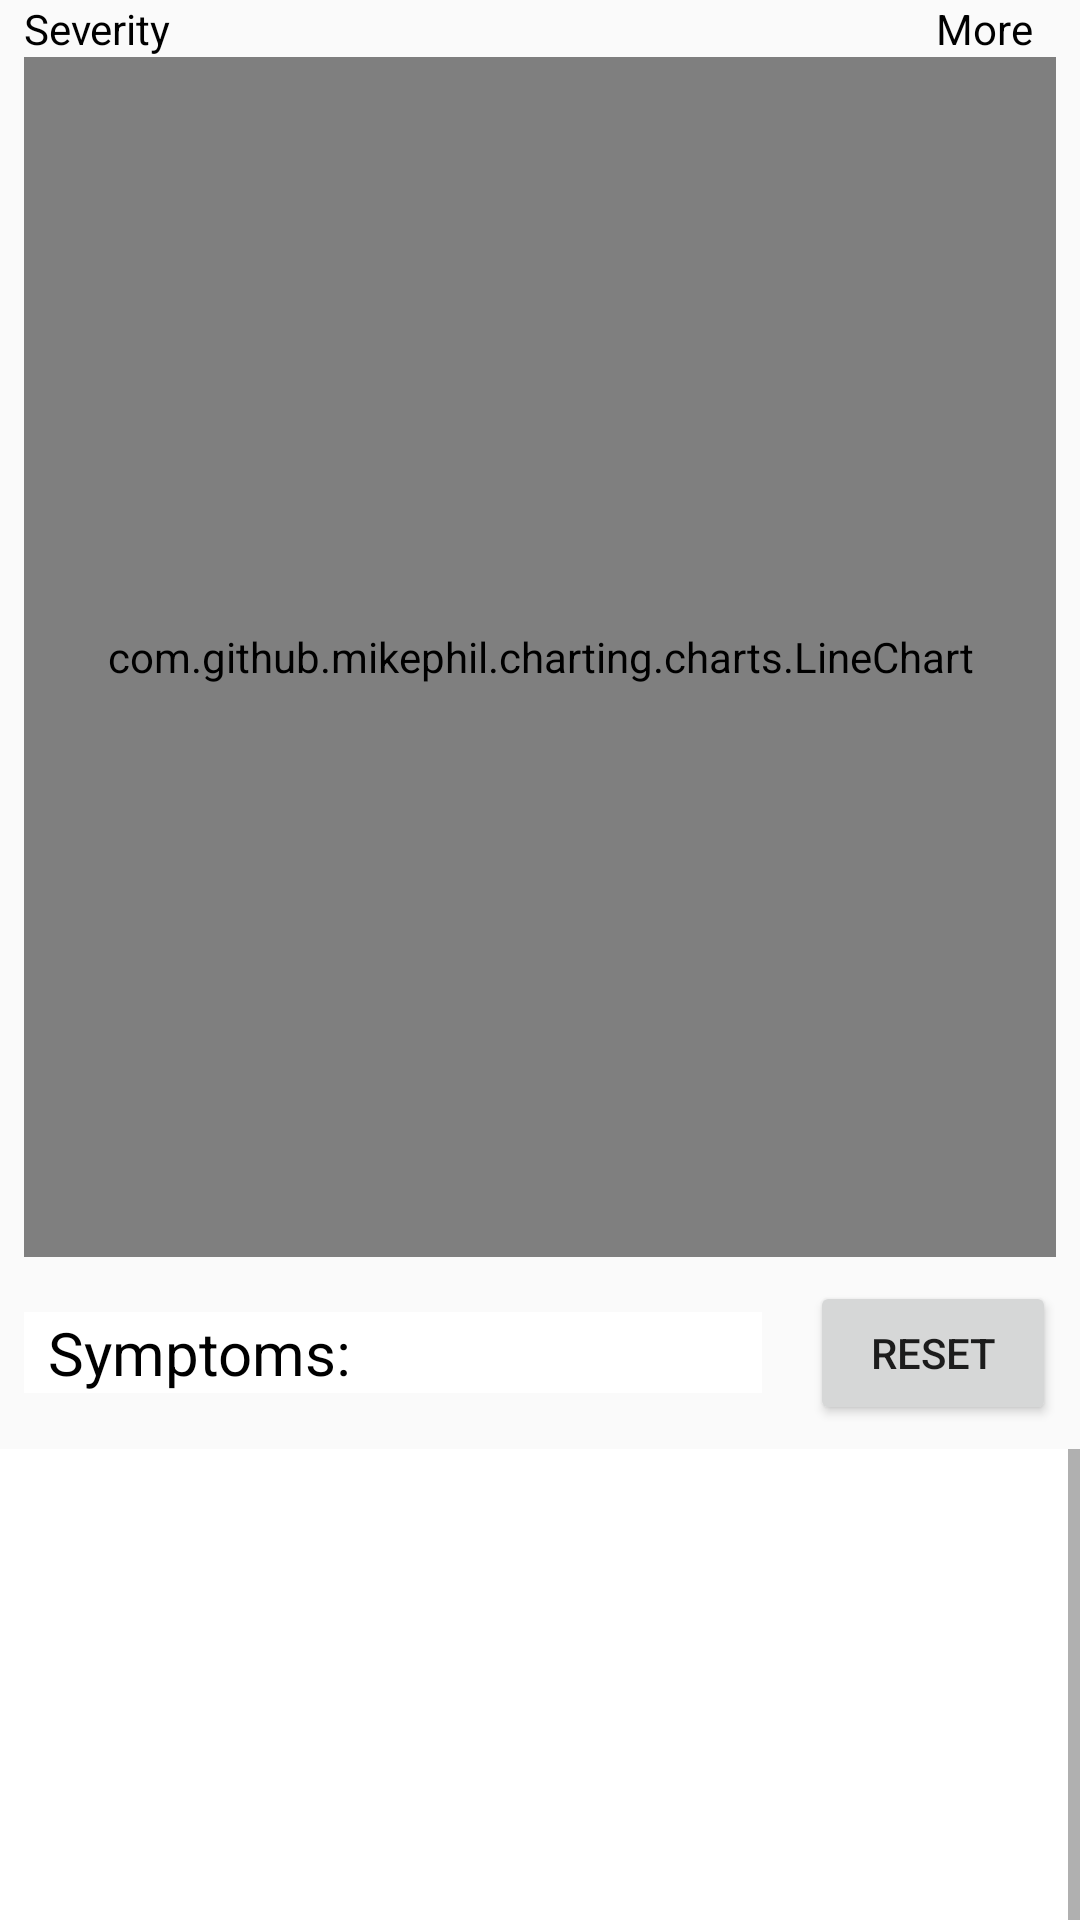

Android layout source for this screen:
<!-- AndroidManifest.xml: application theme Theme.Ui_proto_original -->
<!-- res/layout/fragment_line_graph.xml -->
<?xml version="1.0" encoding="utf-8"?>
<LinearLayout xmlns:android="http://schemas.android.com/apk/res/android"
    android:layout_width="match_parent"
    android:layout_height="match_parent"
    android:orientation="vertical">

    <LinearLayout
        android:layout_width="match_parent"
        android:layout_height="wrap_content"
        android:layout_marginHorizontal="8dp"
        android:orientation="horizontal">

        <TextView
            android:layout_width="0dp"
            android:layout_height="wrap_content"
            android:layout_gravity="start"
            android:layout_weight="1"
            android:text="Severity"
            android:textColor="@color/black" />

        <TextView
            android:id="@+id/dateSettingsButton"
            android:layout_width="48dp"
            android:layout_height="match_parent"
            android:gravity="center"
            android:text="More"
            android:textColor="@color/black" />

    </LinearLayout>


    <com.github.mikephil.charting.charts.LineChart
        android:id="@+id/lineChart"
        android:layout_width="match_parent"
        android:layout_height="400dp"
        android:layout_marginHorizontal="8dp" />

    <LinearLayout
        android:layout_width="match_parent"
        android:layout_height="64dp"
        android:orientation="horizontal">

        <TextView
            android:layout_width="0dp"
            android:layout_height="wrap_content"
            android:layout_gravity="center_vertical"
            android:layout_margin="8dp"
            android:layout_weight="3"
            android:background="@color/white"
            android:gravity="start"
            android:paddingHorizontal="8dp"
            android:text="Symptoms:"
            android:textColor="@color/black"
            android:textSize="20dp" />

        <Button
            android:id="@+id/clearSelectionButton"
            android:layout_width="0dp"
            android:layout_height="wrap_content"
            android:layout_margin="8dp"
            android:layout_weight="1"
            android:text="Reset" />
    </LinearLayout>

    <ScrollView
        android:layout_width="match_parent"
        android:layout_height="260dp"
        android:background="@color/white"
        android:fillViewport="true">

        <LinearLayout
            android:layout_width="match_parent"
            android:layout_height="match_parent"
            android:layout_margin="16dp"
            android:orientation="horizontal">

            <LinearLayout
                android:id="@+id/symptomsList1"
                android:layout_width="0dp"
                android:layout_height="match_parent"
                android:layout_weight="1"
                android:orientation="vertical" />

            <LinearLayout
                android:id="@+id/symptomsList2"
                android:layout_width="0dp"
                android:layout_height="match_parent"
                android:layout_weight="1"
                android:orientation="vertical" />

        </LinearLayout>

    </ScrollView>

</LinearLayout>
<!-- resources referenced by this layout -->
<resources>
  <color name="black">#FF000000</color>
  <color name="white">#FFFFFFFF</color>
  <style name="Theme.Ui_proto_original" parent="Theme.AppCompat.Light.NoActionBar" />
</resources>
